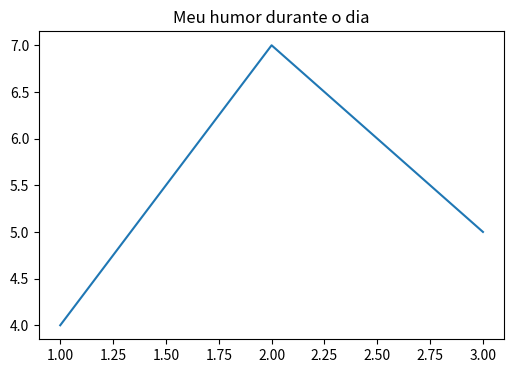

The script that saved this image:

import matplotlib.pyplot as plt

# Criando um objeto ‘figura’ e ‘eixo’

plt.figure(figsize=(6,4)) #Criando uma figura
plt.plot([1, 2, 3], [4, 7 , 5]) #Criando uma linha
plt.title('Meu humor durante o dia') #Adicionando um título (precisa ficar antes do show)
plt.show() #Mostrando
